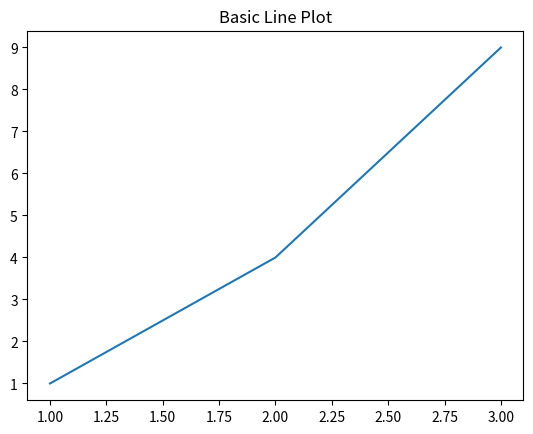

Python code for this plot:
import matplotlib.pyplot as plt

x = [1, 2, 3]
y = [1, 4, 9]
plt.plot(x, y)
plt.title("Basic Line Plot")
plt.show()
